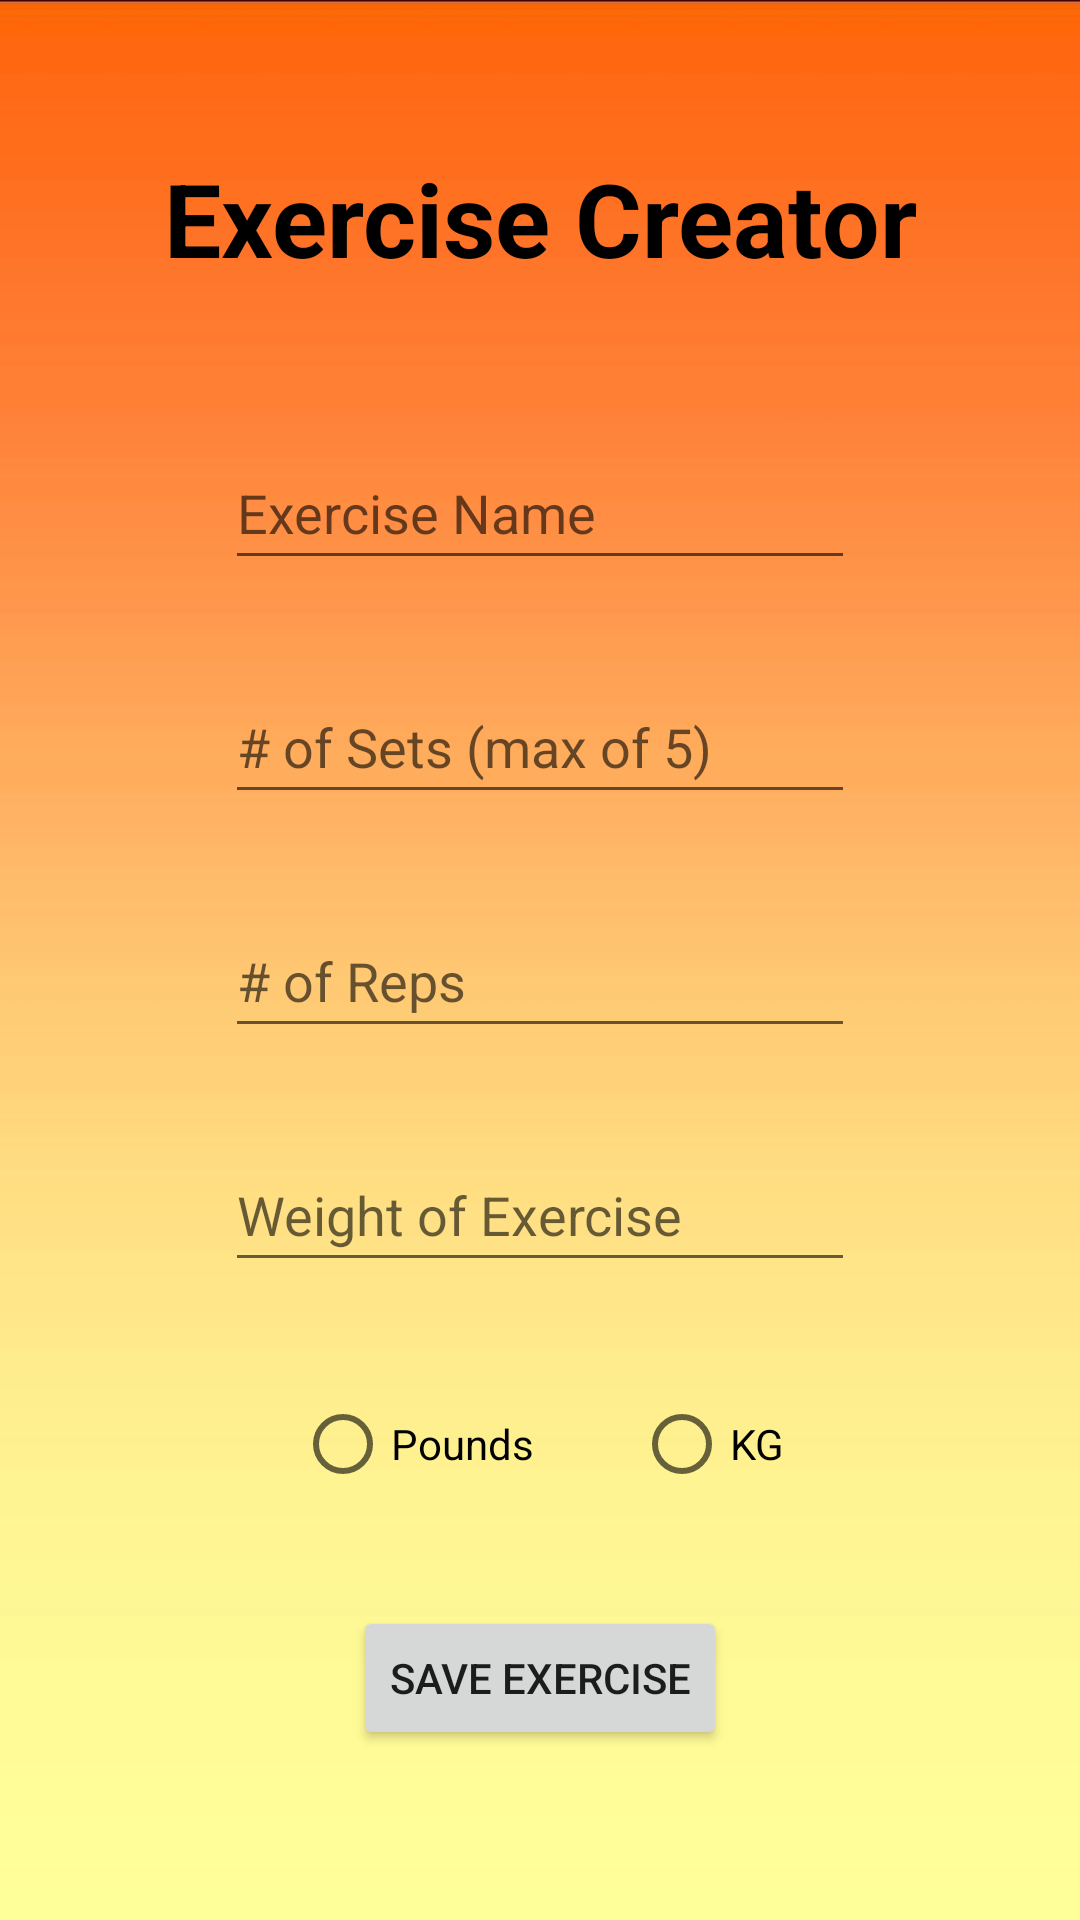

Here is an Android app screen rendered from its layout file. Give the layout XML and the strings, colors and styles it references.
<!-- AndroidManifest.xml: application theme Theme.Workout_V2 -->
<!-- res/layout/activity_exercise_build.xml -->
<?xml version="1.0" encoding="utf-8"?>
<androidx.constraintlayout.widget.ConstraintLayout xmlns:android="http://schemas.android.com/apk/res/android"
    xmlns:app="http://schemas.android.com/apk/res-auto"
    xmlns:tools="http://schemas.android.com/tools"
    android:layout_width="match_parent"
    android:layout_height="match_parent"
    tools:context=".ExerciseBuildActivity">

    <ImageView
        android:id="@+id/imageView7"
        android:scaleType="fitXY"
        app:layout_constraintBottom_toBottomOf="parent"
        app:layout_constraintEnd_toEndOf="parent"
        app:layout_constraintHorizontal_bias="0.5"
        android:layout_width="wrap_content"
        android:layout_height="wrap_content"
        app:srcCompat="@drawable/background_o"
        tools:layout_editor_absoluteX="143dp"
        tools:layout_editor_absoluteY="215dp" />

    <Button
        android:id="@+id/exerciseSaveButton"
        android:layout_width="wrap_content"
        android:layout_height="wrap_content"
        android:layout_marginTop="30dp"
        android:onClick="exerciseSaveClick"
        android:text="Save Exercise"
        app:layout_constraintEnd_toEndOf="parent"
        app:layout_constraintHorizontal_bias="0.5"
        app:layout_constraintStart_toStartOf="parent"
        app:layout_constraintTop_toBottomOf="@+id/radioGroup" />

    <EditText
        android:id="@+id/numOfSetsEditText"
        android:layout_width="wrap_content"
        android:layout_height="wrap_content"
        android:layout_marginTop="30dp"
        android:ems="10"
        android:hint="# of Sets (max of 5)"
        android:inputType="number"
        android:minHeight="48dp"
        app:layout_constraintEnd_toEndOf="parent"
        app:layout_constraintHorizontal_bias="0.5"
        app:layout_constraintStart_toStartOf="parent"
        app:layout_constraintTop_toBottomOf="@+id/exerciseNameEditText" />

    <EditText
        android:id="@+id/numOfRepsEditText"
        android:layout_width="wrap_content"
        android:layout_height="wrap_content"
        android:layout_marginTop="30dp"
        android:ems="10"
        android:hint="# of Reps"
        android:inputType="number"
        android:minHeight="48dp"
        app:layout_constraintEnd_toEndOf="parent"
        app:layout_constraintHorizontal_bias="0.5"
        app:layout_constraintStart_toStartOf="parent"
        app:layout_constraintTop_toBottomOf="@+id/numOfSetsEditText" />

    <EditText
        android:id="@+id/exerciseWeightEditText"
        android:layout_width="wrap_content"
        android:layout_height="wrap_content"
        android:layout_marginTop="30dp"
        android:ems="10"
        android:hint="Weight of Exercise"
        android:inputType="number"
        android:minHeight="48dp"
        app:layout_constraintEnd_toEndOf="parent"
        app:layout_constraintHorizontal_bias="0.5"
        app:layout_constraintStart_toStartOf="parent"
        app:layout_constraintTop_toBottomOf="@+id/numOfRepsEditText" />

    <EditText
        android:id="@+id/exerciseNameEditText"
        android:layout_width="wrap_content"
        android:layout_height="wrap_content"
        android:layout_marginTop="50dp"
        android:ems="10"
        android:hint="Exercise Name"
        android:inputType="textPersonName"
        android:minHeight="48dp"
        app:layout_constraintEnd_toEndOf="parent"
        app:layout_constraintHorizontal_bias="0.5"
        app:layout_constraintStart_toStartOf="parent"
        app:layout_constraintTop_toBottomOf="@+id/tempExerciseBuildTitle" />

    <RadioGroup
        android:id="@+id/radioGroup"
        android:layout_width="wrap_content"
        android:layout_height="wrap_content"
        android:layout_marginTop="30dp"
        android:orientation="horizontal"
        app:layout_constraintEnd_toEndOf="parent"
        app:layout_constraintHorizontal_bias="0.5"
        app:layout_constraintStart_toStartOf="parent"
        app:layout_constraintTop_toBottomOf="@+id/exerciseWeightEditText">

        <RadioButton
            android:id="@+id/radioPounds"
            android:layout_width="match_parent"
            android:layout_height="wrap_content"
            android:text="Pounds          " />

        <RadioButton
            android:id="@+id/radioKg"
            android:layout_width="match_parent"
            android:layout_height="wrap_content"
            android:text="KG" />
    </RadioGroup>

    <TextView
        android:id="@+id/tempExerciseBuildTitle"
        android:layout_width="wrap_content"
        android:layout_height="wrap_content"
        android:layout_marginTop="50dp"
        android:text="Exercise Creator"
        android:textColor="@color/black"
        android:textSize="34sp"
        android:textStyle="bold"
        app:layout_constraintEnd_toEndOf="parent"
        app:layout_constraintHorizontal_bias="0.5"
        app:layout_constraintStart_toStartOf="parent"
        app:layout_constraintTop_toTopOf="parent" />

</androidx.constraintlayout.widget.ConstraintLayout>
<!-- resources referenced by this layout -->
<resources>
  <!-- drawable background_o: jpg bitmap (drawable, 7963 bytes) -->
  <style name="Theme.Workout_V2" parent="Theme.MaterialComponents.DayNight.DarkActionBar">
          
          <item name="colorPrimary">@color/purple_500</item>
          <item name="colorPrimaryVariant">@color/purple_700</item>
          <item name="colorOnPrimary">@color/white</item>
          
          <item name="colorSecondary">@color/teal_200</item>
          <item name="colorSecondaryVariant">@color/teal_700</item>
          <item name="colorOnSecondary">@color/black</item>
          
          <item name="android:statusBarColor" tools:targetApi="l">?attr/colorPrimaryVariant</item>
          
      </style>
  <!-- not gathered from this repository: default colours our renderer supplied (Android Studio template values) -->
  <color name="purple_500">#FF6200EE</color>
  <color name="purple_700">#FF3700B3</color>
  <color name="teal_200">#FF03DAC5</color>
  <color name="teal_700">#FF018786</color>
  <color name="black">#FF000000</color>
  <color name="white">#FFFFFFFF</color>
</resources>
